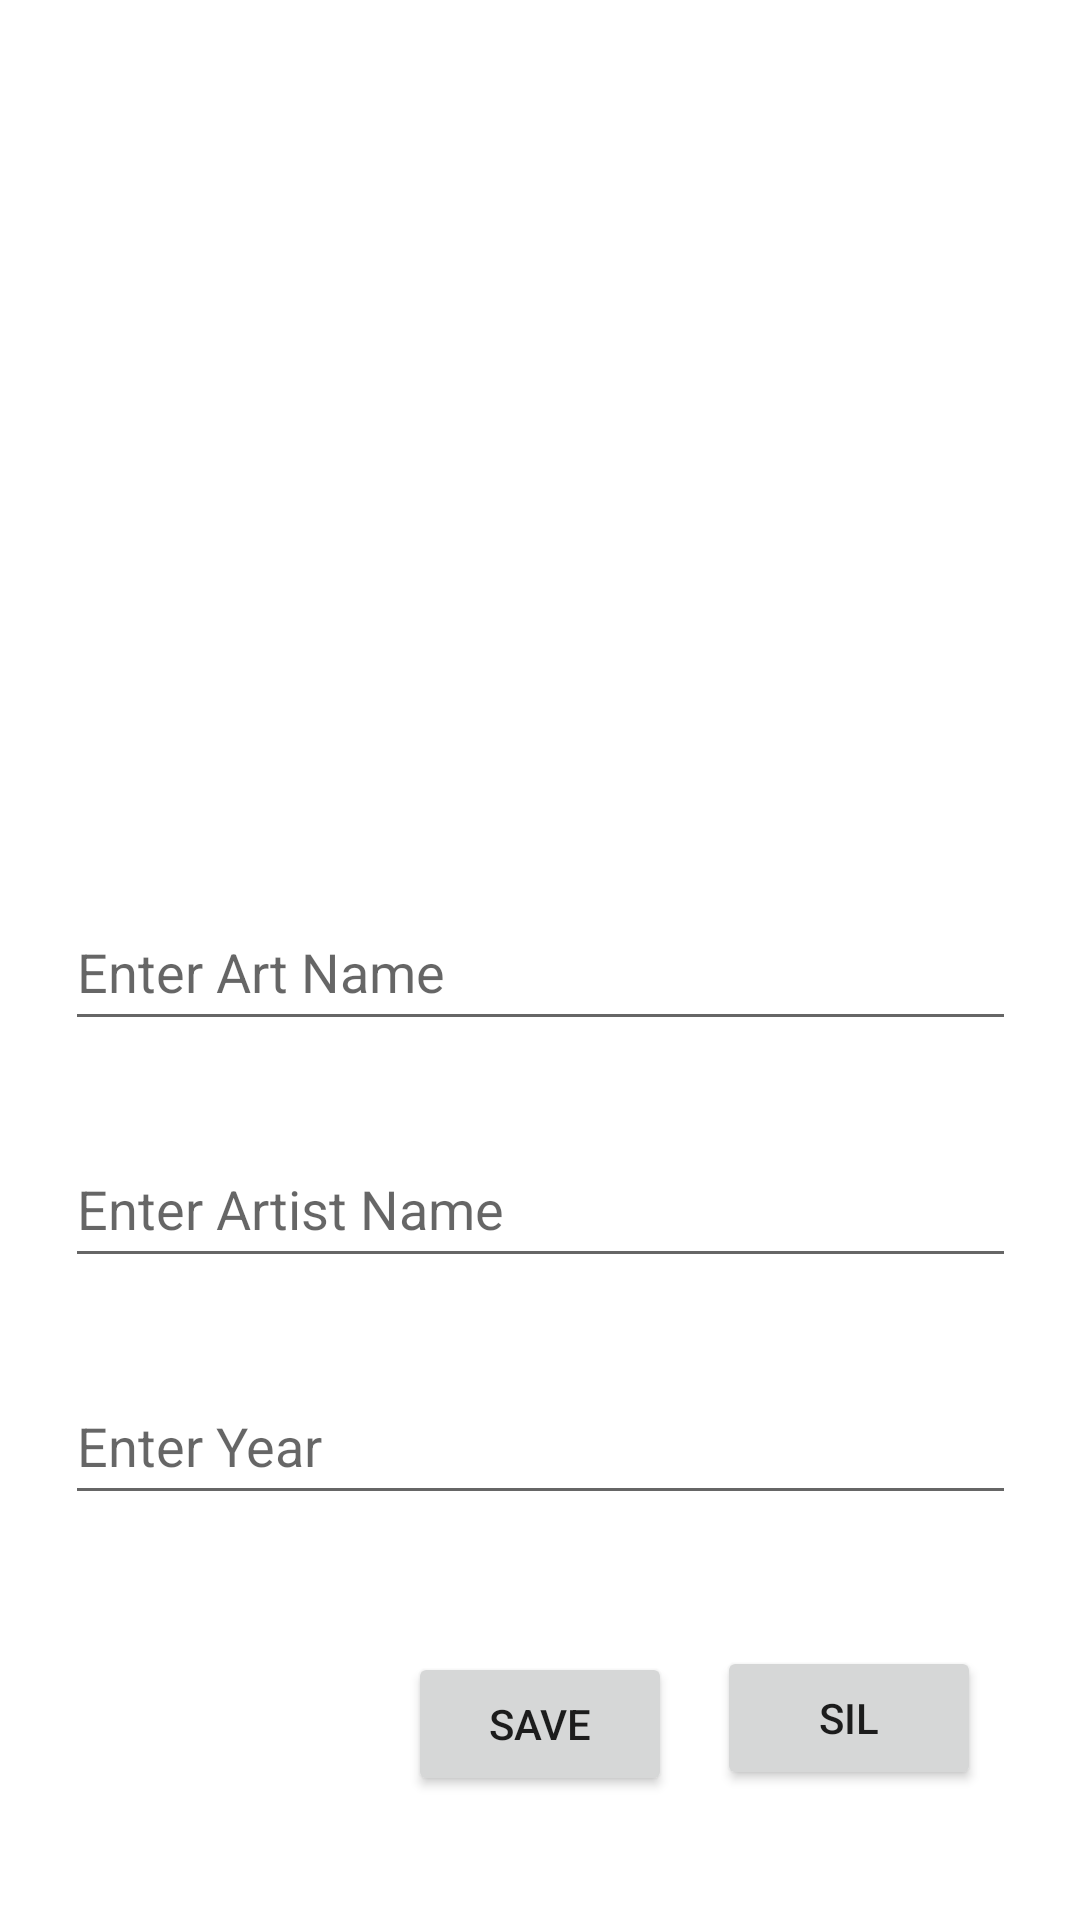

Write the Android layout XML for this screen, with the resource values it uses.
<!-- AndroidManifest.xml: application theme Theme.ArtBookLikeAppsLearning -->
<!-- res/layout/activity_detail.xml -->
<?xml version="1.0" encoding="utf-8"?>
<androidx.constraintlayout.widget.ConstraintLayout xmlns:android="http://schemas.android.com/apk/res/android"
    xmlns:app="http://schemas.android.com/apk/res-auto"
    xmlns:tools="http://schemas.android.com/tools"
    android:layout_width="match_parent"
    android:layout_height="match_parent"
    tools:context=".detailAct">

    <ImageView
        android:id="@+id/imageView2"
        android:layout_width="317dp"
        android:layout_height="238dp"
        android:layout_marginTop="30dp"
        android:onClick="SelectImage"
        app:layout_constraintEnd_toEndOf="parent"
        app:layout_constraintStart_toStartOf="parent"
        app:layout_constraintTop_toTopOf="parent"
        app:srcCompat="@drawable/selectimage"
        tools:ignore="SpeakableTextPresentCheck" />

    <EditText
        android:id="@+id/ArtName"
        android:layout_width="317dp"
        android:layout_height="49dp"
        android:layout_marginTop="30dp"
        android:ems="10"
        android:hint="Enter Art Name"
        android:inputType="textPersonName"
        app:layout_constraintEnd_toEndOf="parent"
        app:layout_constraintStart_toStartOf="parent"
        app:layout_constraintTop_toBottomOf="@+id/imageView2" />

    <EditText
        android:id="@+id/artistName"
        android:layout_width="317dp"
        android:layout_height="49dp"
        android:layout_marginTop="30dp"
        android:ems="10"
        android:hint="Enter Artist Name"
        android:inputType="textPersonName"
        app:layout_constraintEnd_toEndOf="parent"
        app:layout_constraintStart_toStartOf="parent"
        app:layout_constraintTop_toBottomOf="@+id/ArtName" />

    <EditText
        android:id="@+id/artYear"
        android:layout_width="317dp"
        android:layout_height="49dp"
        android:layout_marginTop="30dp"
        android:ems="10"
        android:hint="Enter Year"
        android:inputType="textPersonName"
        app:layout_constraintEnd_toEndOf="parent"
        app:layout_constraintStart_toStartOf="parent"
        app:layout_constraintTop_toBottomOf="@+id/artistName" />

    <Button
        android:id="@+id/button"
        android:layout_width="wrap_content"
        android:layout_height="wrap_content"
        android:layout_marginTop="20dp"
        android:layout_marginBottom="16dp"
        android:onClick="Sil"
        android:text="sil"
        app:layout_constraintBottom_toBottomOf="parent"
        app:layout_constraintEnd_toEndOf="parent"
        app:layout_constraintHorizontal_bias="0.879"
        app:layout_constraintStart_toStartOf="parent"
        app:layout_constraintTop_toBottomOf="@+id/artYear"
        app:layout_constraintVertical_bias="0.461" />

    <Button
        android:id="@+id/button2"
        android:layout_width="wrap_content"
        android:layout_height="wrap_content"
        android:layout_marginTop="20dp"
        android:layout_marginBottom="16dp"
        android:onClick="Save"
        android:text="Save"
        app:layout_constraintBottom_toBottomOf="parent"
        app:layout_constraintEnd_toEndOf="parent"
        app:layout_constraintStart_toStartOf="parent"
        app:layout_constraintTop_toBottomOf="@+id/artYear" />
</androidx.constraintlayout.widget.ConstraintLayout>
<!-- resources referenced by this layout -->
<resources>
  <style name="Theme.ArtBookLikeAppsLearning" parent="Theme.MaterialComponents.DayNight.DarkActionBar">
          
          <item name="colorPrimary">@color/purple_500</item>
          <item name="colorPrimaryVariant">@color/purple_700</item>
          <item name="colorOnPrimary">@color/white</item>
          
          <item name="colorSecondary">@color/teal_200</item>
          <item name="colorSecondaryVariant">@color/teal_700</item>
          <item name="colorOnSecondary">@color/black</item>
          
          <item name="android:statusBarColor" tools:targetApi="l">?attr/colorPrimaryVariant</item>
          
      </style>
  <!-- not gathered from this repository: default colours our renderer supplied (Android Studio template values) -->
  <color name="purple_500">#FF6200EE</color>
  <color name="purple_700">#FF3700B3</color>
  <color name="teal_200">#FF03DAC5</color>
  <color name="teal_700">#FF018786</color>
  <color name="black">#FF000000</color>
  <color name="white">#FFFFFFFF</color>
</resources>
